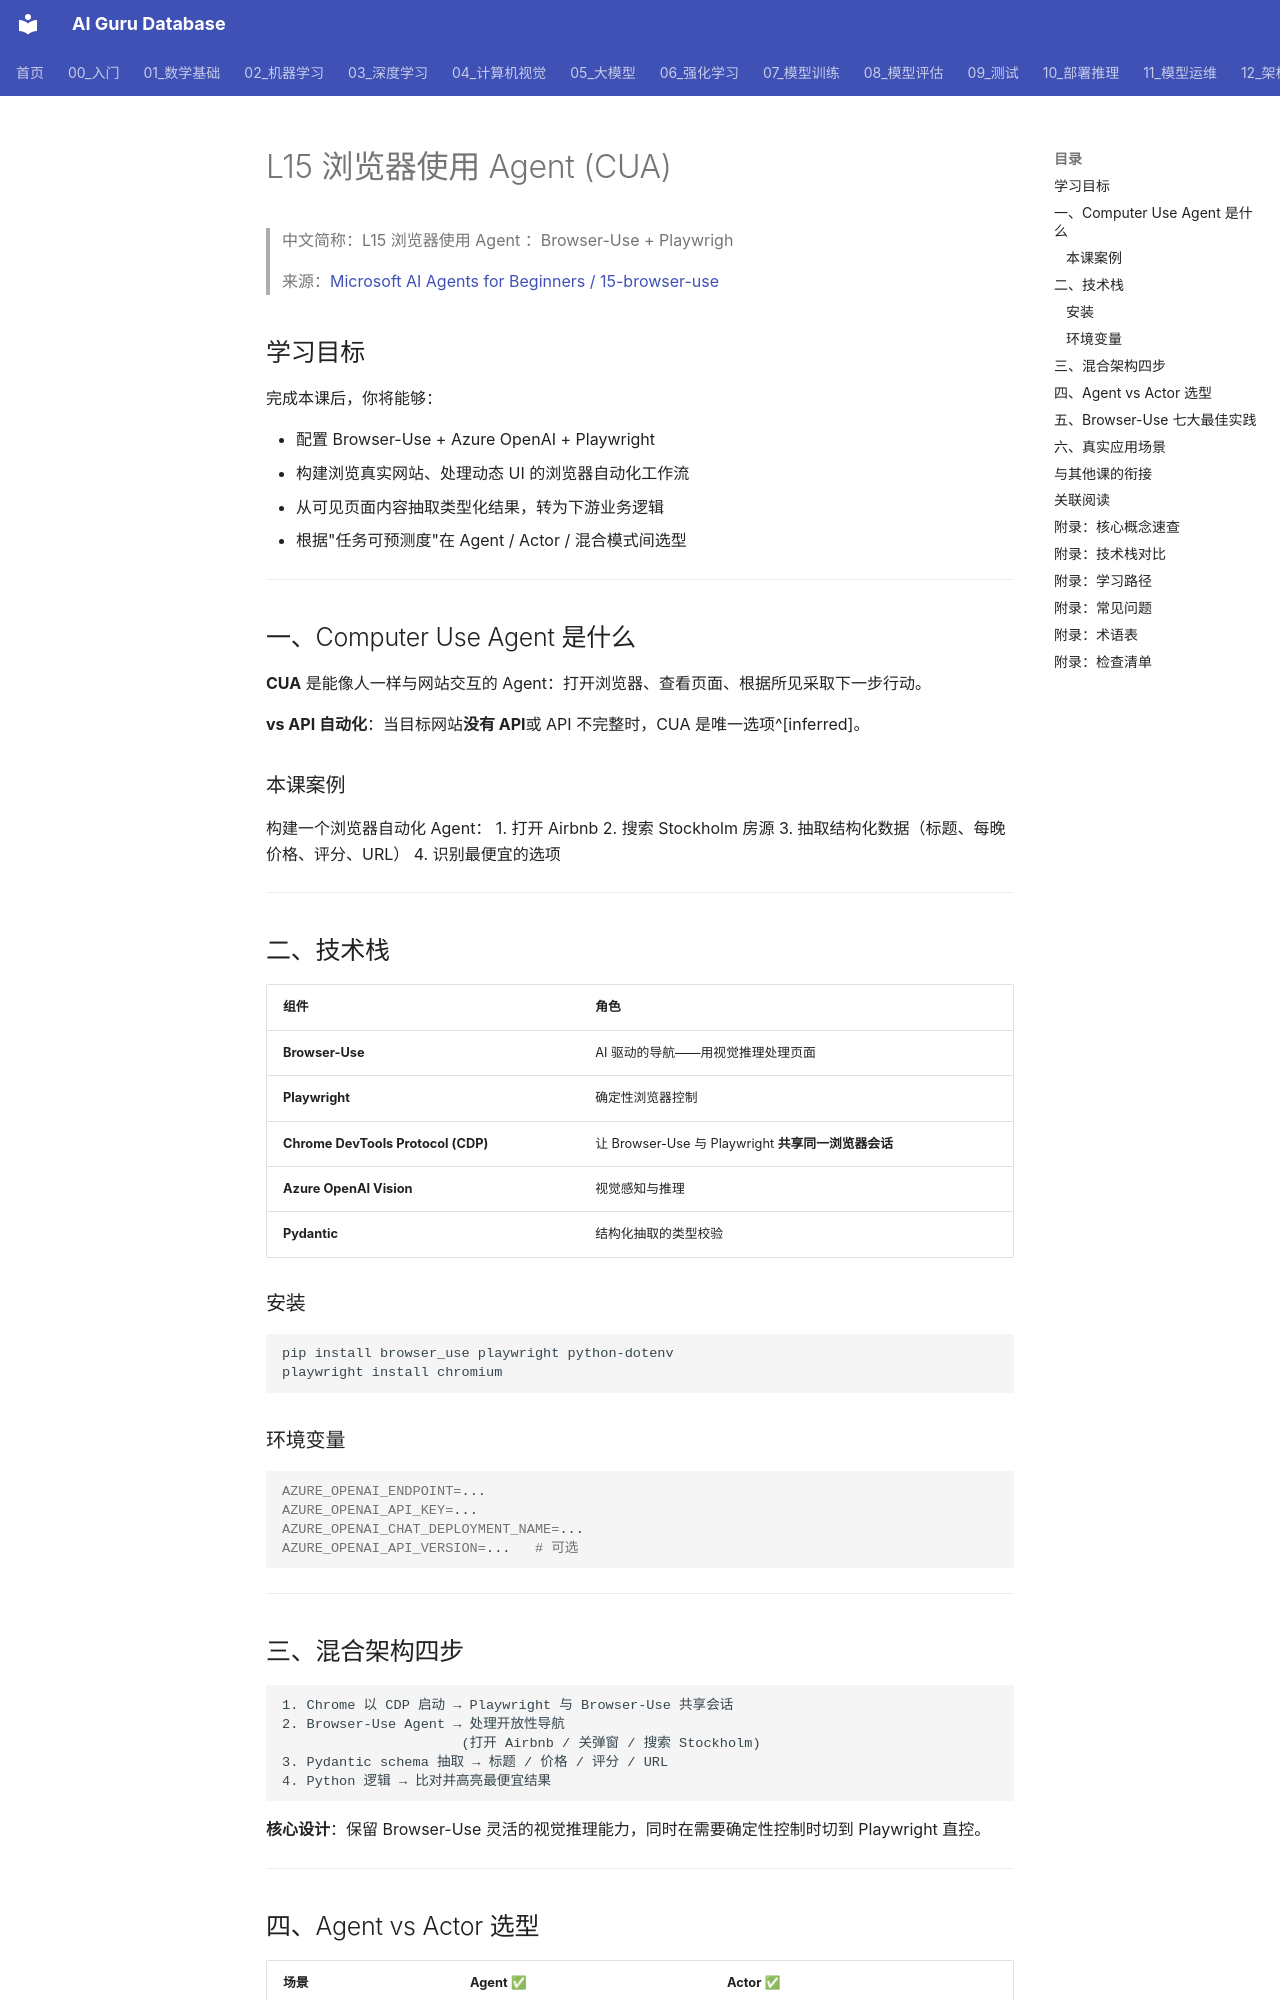

repository: ai-guru-global/ai-guru-database · page: 15_智能体/15_课程笔记/27_Microsoft_AI_Agent_L15_浏览器_Use/index.html · generator: mkdocs

---
title: "L15 浏览器使用 Agent (CUA)：Browser-Use + Playwright + CDP 混合架构"
category: "15-agent-production"
tags:
  - ai-agents
  - microsoft
  - ai-agents-for-beginners
  - browser-use
  - computer-use-agent
  - playwright
  - cdp
  - web-automation
sources:
  - "原始/github-sources/ai-agents-for-beginners/15-browser-use/README.md"
summary: "Microsoft AI Agents 课程第15课：构建 Computer Use Agent——像人一样打开浏览器、看页面、采取行动。Browser-Use 视觉导航 + Playwright/CDP 确定性控制 + Azure OpenAI Vision + Pydantic 结构化抽取。覆盖 Agent vs Actor 模式选型与 7 条最佳实践。"
provenance:
  extracted: 0.86
  inferred: 0.12
  ambiguous: 0.02
base_confidence: 0.84
lifecycle: draft
lifecycle_changed: 2026-06-15
tier: supporting
created: 2026-06-15
updated: 2026-06-15
aliases:
  - "Microsoft Ai Agents L15 Browser Use"
  - "Microsoft AI Agents L15 Browser Use"
  - Microsoft_AI_Agents_L15_Browser_Use

name_zh: "L15 浏览器使用 Agent ：Browser-Use + Playwrigh"
---
# L15 浏览器使用 Agent (CUA)

> 中文简称：L15 浏览器使用 Agent ：Browser-Use + Playwrigh

> 来源：[Microsoft AI Agents for Beginners / 15-browser-use](https://github.com/microsoft/ai-agents-for-beginners/tree/main/15-browser-use)

## 学习目标

完成本课后，你将能够：

- 配置 Browser-Use + Azure OpenAI + Playwright
- 构建浏览真实网站、处理动态 UI 的浏览器自动化工作流
- 从可见页面内容抽取类型化结果，转为下游业务逻辑
- 根据"任务可预测度"在 Agent / Actor / 混合模式间选型

---

## 一、Computer Use Agent 是什么

**CUA** 是能像人一样与网站交互的 Agent：打开浏览器、查看页面、根据所见采取下一步行动。

**vs API 自动化**：当目标网站**没有 API**或 API 不完整时，CUA 是唯一选项^[inferred]。

### 本课案例

构建一个浏览器自动化 Agent：
1. 打开 Airbnb
2. 搜索 Stockholm 房源
3. 抽取结构化数据（标题、每晚价格、评分、URL）
4. 识别最便宜的选项

---
